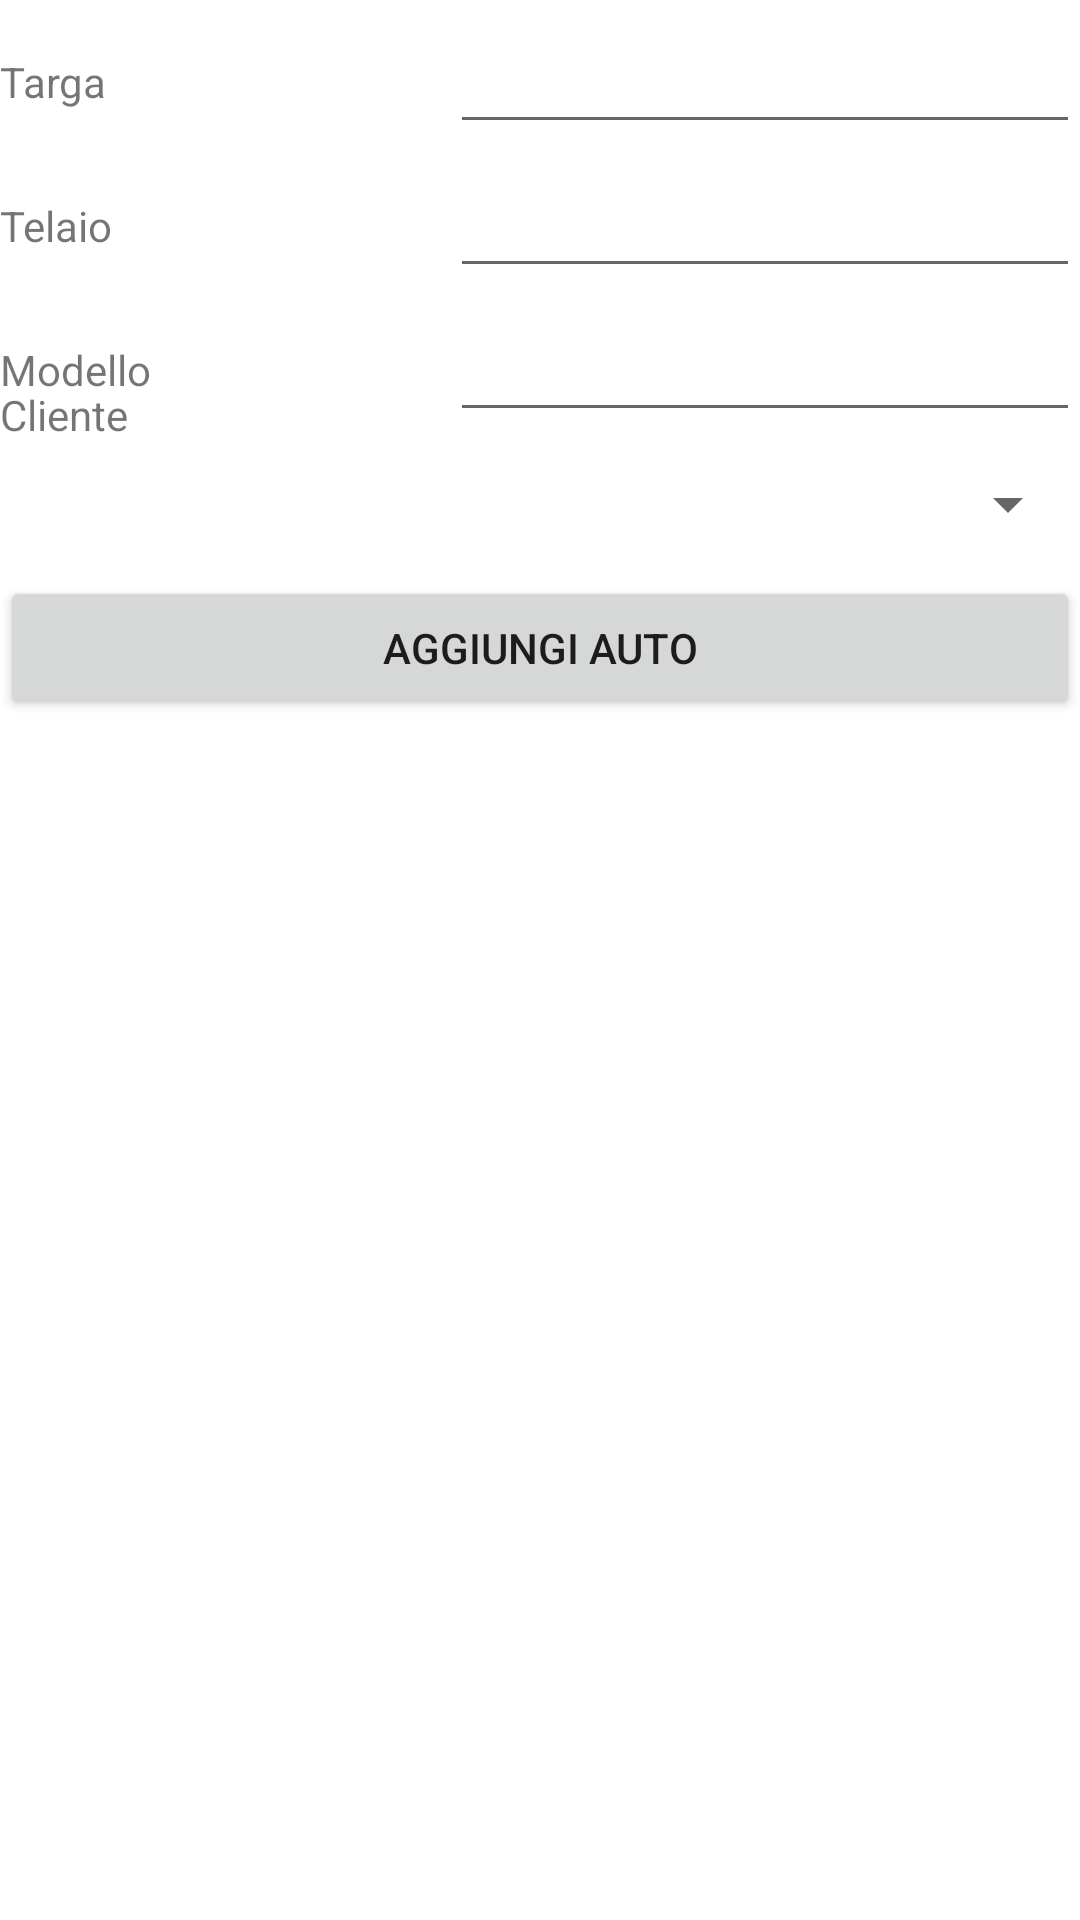

Produce the Android XML layout that renders to this screen, including the resource entries it uses.
<!-- AndroidManifest.xml: application theme Theme.Officina -->
<!-- res/layout/activity_add_auto.xml -->
<?xml version="1.0" encoding="utf-8"?>
<androidx.constraintlayout.widget.ConstraintLayout xmlns:android="http://schemas.android.com/apk/res/android"
    xmlns:app="http://schemas.android.com/apk/res-auto"
    xmlns:tools="http://schemas.android.com/tools"
    android:id="@+id/layout"
    android:layout_width="match_parent"
    android:layout_height="match_parent"
    tools:context=".AddAutoActivity">

    <TextView
        android:id="@+id/targa_label"
        android:layout_width="150dp"
        android:layout_height="wrap_content"
        android:labelFor="@+id/edit_name"
        android:text="Targa"
        app:layout_constraintBaseline_toBaselineOf="@+id/edit_targa"
        app:layout_constraintStart_toStartOf="@+id/layout"
        app:layout_constraintTop_toTopOf="@+id/layout" />

    <EditText
        android:id="@+id/edit_targa"
        android:layout_width="0dp"
        android:layout_height="48dp"
        app:layout_constraintEnd_toEndOf="@+id/layout"
        app:layout_constraintStart_toEndOf="@+id/targa_label"
        app:layout_constraintTop_toTopOf="@+id/layout" />

    <TextView
        android:id="@+id/telaio_label"
        android:layout_width="150dp"
        android:layout_height="wrap_content"
        android:labelFor="@+id/edit_telaio"
        android:text="Telaio"
        app:layout_constraintBaseline_toBaselineOf="@+id/edit_telaio"
        app:layout_constraintStart_toStartOf="@+id/layout"
        app:layout_constraintTop_toTopOf="@+id/layout" />

    <EditText
        android:id="@+id/edit_telaio"
        android:layout_width="0dp"
        android:layout_height="48dp"
        app:layout_constraintEnd_toEndOf="@+id/layout"
        app:layout_constraintStart_toEndOf="@+id/targa_label"
        app:layout_constraintTop_toBottomOf="@+id/edit_targa" />

    <TextView
        android:layout_width="150dp"
        android:layout_height="wrap_content"
        android:labelFor="@+id/edit_modello"
        android:text="Modello"
        app:layout_constraintBaseline_toBaselineOf="@+id/edit_modello"
        app:layout_constraintStart_toStartOf="@+id/layout"
        app:layout_constraintTop_toTopOf="@+id/layout" />

    <EditText
        android:id="@+id/edit_modello"
        android:layout_width="0dp"
        android:layout_height="48dp"
        app:layout_constraintEnd_toEndOf="@+id/layout"
        app:layout_constraintStart_toEndOf="@+id/telaio_label"
        app:layout_constraintTop_toBottomOf="@+id/edit_telaio" />

    <TextView
        android:id="@+id/costumers_label"
        android:layout_width="150dp"
        android:layout_height="wrap_content"
        android:labelFor="@+id/edit_customers"
        android:text="Cliente"
        app:layout_constraintBaseline_toBaselineOf="@+id/select_customers"
        app:layout_constraintStart_toStartOf="@+id/layout"
        app:layout_constraintTop_toTopOf="@+id/layout" />

    <Spinner
        android:id="@+id/select_customers"
        android:layout_width="0dp"
        android:layout_height="48dp"
        app:layout_constraintEnd_toEndOf="@+id/layout"
        app:layout_constraintStart_toStartOf="@+id/edit_modello"
        app:layout_constraintTop_toBottomOf="@+id/edit_modello"/>

    <Button
        android:layout_width="match_parent"
        android:layout_height="wrap_content"
        android:id="@+id/button_add_car"
        app:layout_constraintEnd_toEndOf="@id/layout"
        app:layout_constraintStart_toStartOf="@+id/select_customers"
        app:layout_constraintTop_toBottomOf="@id/select_customers"
        android:text="AGGIUNGI AUTO"/>

</androidx.constraintlayout.widget.ConstraintLayout>
<!-- resources referenced by this layout -->
<resources>
  <style name="Theme.Officina" parent="Theme.MaterialComponents.DayNight.DarkActionBar">
          
          <item name="colorPrimary">@color/purple_500</item>
          <item name="colorPrimaryVariant">@color/purple_700</item>
          <item name="colorOnPrimary">@color/white</item>
          
          <item name="colorSecondary">@color/teal_200</item>
          <item name="colorSecondaryVariant">@color/teal_700</item>
          <item name="colorOnSecondary">@color/black</item>
          
          <item name="android:statusBarColor">?attr/colorPrimaryVariant</item>
          
      </style>
  <!-- not gathered from this repository: default colours our renderer supplied (Android Studio template values) -->
  <color name="purple_500">#FF6200EE</color>
  <color name="purple_700">#FF3700B3</color>
  <color name="teal_200">#FF03DAC5</color>
  <color name="teal_700">#FF018786</color>
  <color name="black">#FF000000</color>
  <color name="white">#FFFFFFFF</color>
</resources>
